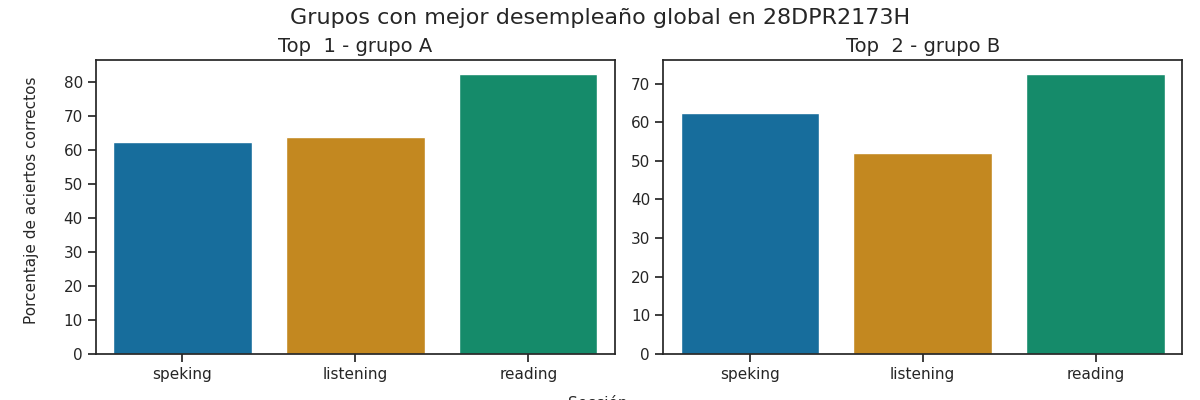

Data behind this chart, as committed beside it:
Top, Grupo, Porcentaje de aciertos correctos, Porcentaje de aciertos correctos para la…, Porcentaje de aciertos correctos para la…, Porcentaje de aciertos correctos para la…, Porcentaje de aciertos correctos para la…, Porcentaje de aciertos correctos para la…, Calificación promedio en los exámenes pa…, Calificación promedio en los exámenes pa…, Calificación promedio en los exámenes pa…, Calificación promedio en los exámenes pa…, Calificación promedio en los exámenes pa…, Promedio de aciertos en los exámenes par…, Promedio de aciertos en los exámenes par…, Promedio de aciertos en los exámenes par…, Promedio de aciertos en los exámenes par…, Promedio de aciertos en los exámenes par…
1, A, 69.67, 64.0, 82.5, 62.5, 62.5, 62.5, A1 +, A2 -, A2, A2, A2, 16, 33, 5, 5, 5
2, B, 62.33, 52.0, 72.5, 62.5, 62.5, 62.5, A1, A1 +, A2, A2, A2, 13, 29, 5, 5, 5
